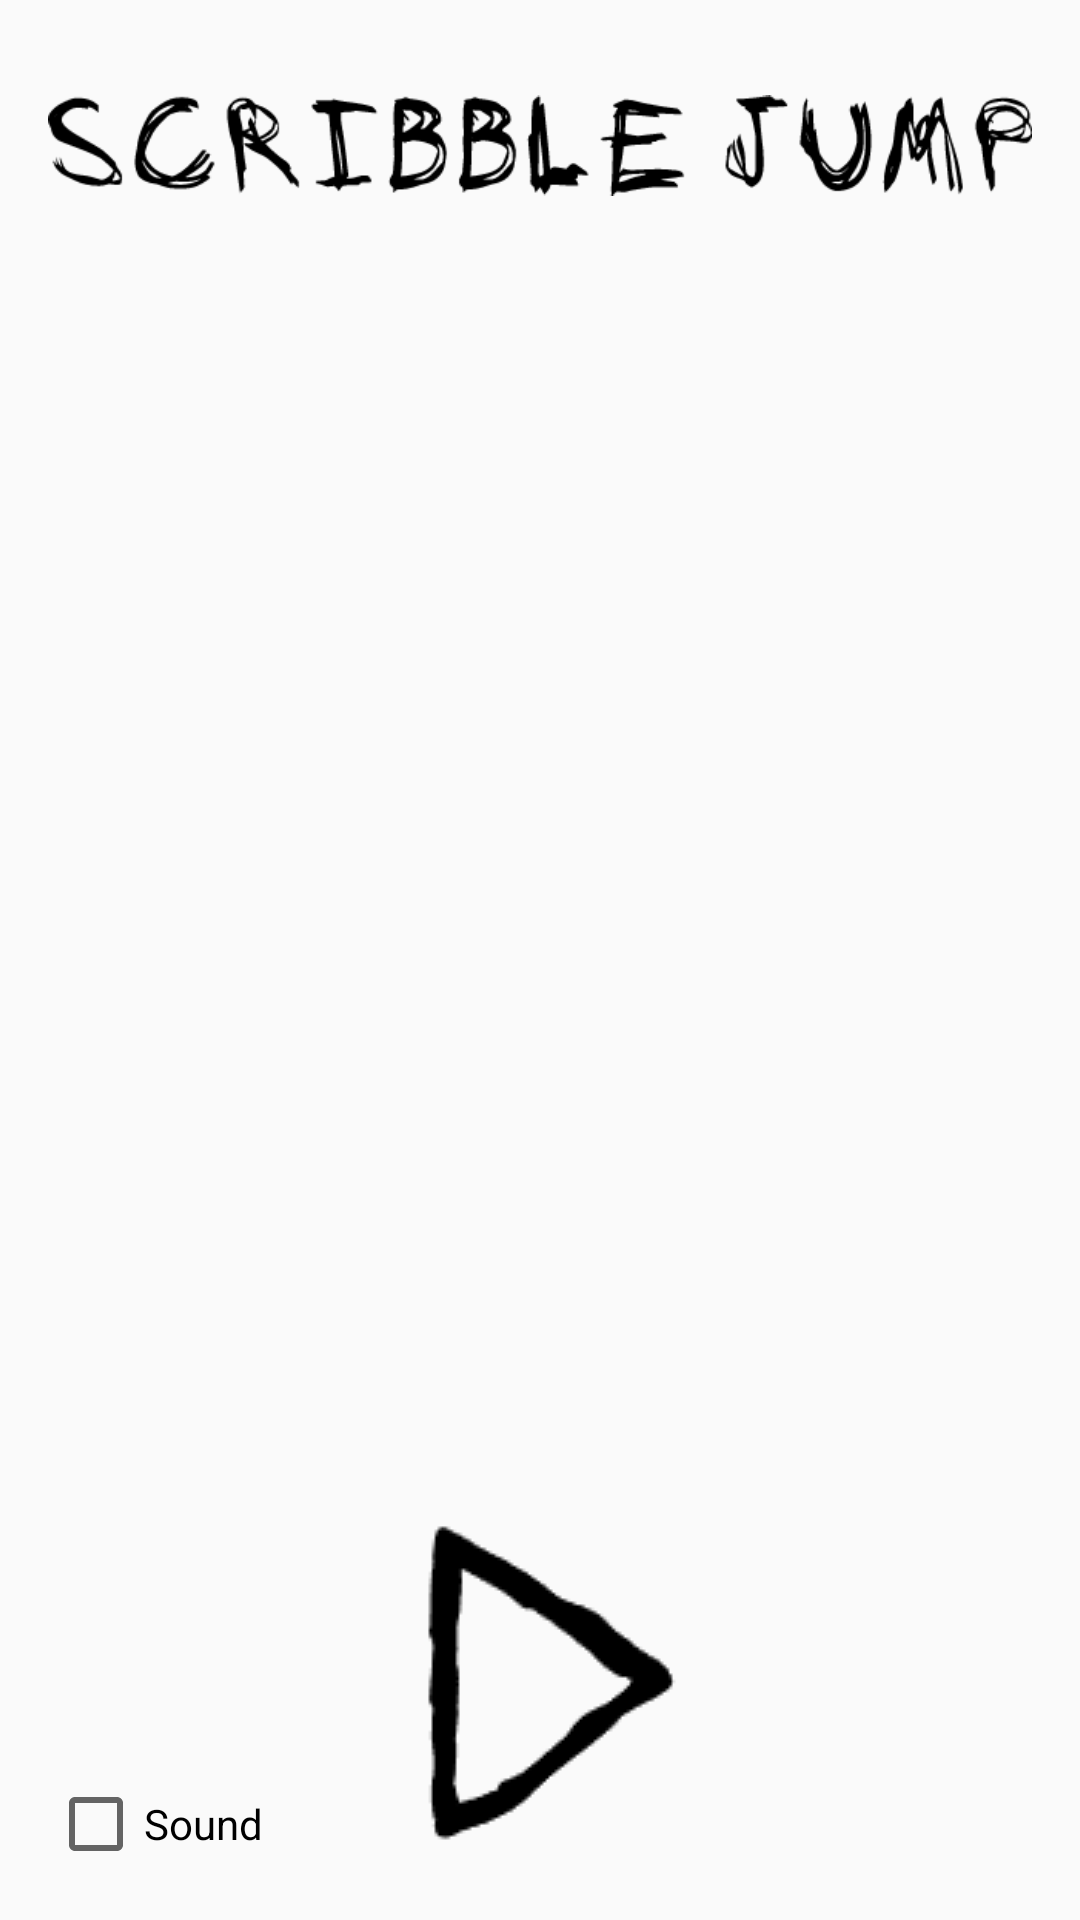

Reconstruct the res/layout file that produces this screen, plus the resources it refers to.
<!-- AndroidManifest.xml: application theme Theme.ScribbleJump -->
<!-- res/layout/activity_main_menu.xml -->
<?xml version="1.0" encoding="utf-8"?>
<RelativeLayout xmlns:android="http://schemas.android.com/apk/res/android"
    xmlns:tools="http://schemas.android.com/tools"
    android:id="@+id/main"
    android:layout_width="match_parent"
    android:layout_height="match_parent"
    android:paddingStart="16dp"
    android:paddingTop="16dp"
    android:paddingEnd="16dp"
    android:paddingBottom="16dp"

    tools:context=".activity.GameActivity">

    <ImageView
        android:id="@+id/game_name"
        android:layout_width="wrap_content"
        android:layout_height="wrap_content"
        android:contentDescription="@string/scribble_jump"
        android:src="@drawable/game_name"/>

    <CheckBox
        android:id="@+id/sound_checkbox"
        android:layout_width="wrap_content"
        android:layout_height="wrap_content"
        android:layout_alignParentBottom="true"
        android:text="@string/sound" />

    <Button
        android:backgroundTint="@color/black"
        android:id="@+id/play_button"
        android:layout_width="wrap_content"
        android:layout_height="wrap_content"
        android:layout_centerInParent="true"
        android:layout_alignParentBottom="true"
        android:background="@drawable/play_button_128" />

</RelativeLayout>
<!-- resources referenced by this layout -->
<resources>
  <!-- drawable game_name: png bitmap (drawable, 12642 bytes) -->
  <!-- drawable play_button_128: png bitmap (drawable, 2196 bytes) -->
  <string name="scribble_jump">Scribble Jump</string>
  <string name="sound">Sound</string>
  <style name="Theme.ScribbleJump" parent="Base.Theme.ScribbleJump" />
  <style name="Base.Theme.ScribbleJump" parent="Theme.AppCompat.DayNight.NoActionBar">
          <item name="windowNoTitle">true</item>
          <item name="windowActionBar">false</item>
          <item name="android:windowFullscreen">true</item>
          <item name="android:windowContentOverlay">@null</item>
      </style>
  <!-- not gathered from this repository: default colours our renderer supplied (Android Studio template values) -->
  <color name="black">#FF000000</color>
</resources>
